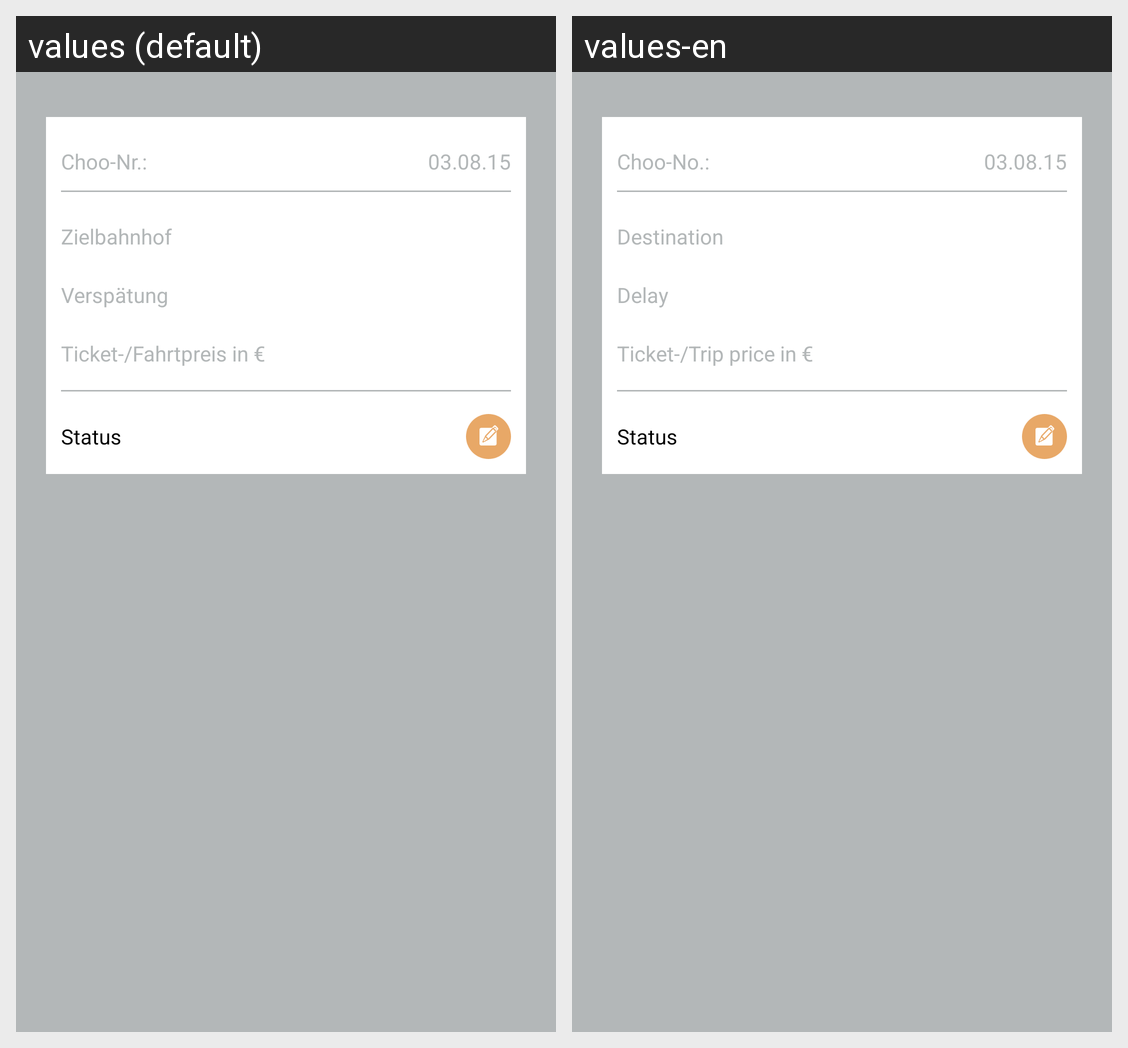

Here is an Android app screen in its default locale and in the app's own translations. Write out the translated-string differences for the strings that appear on this screen.
Android screen res/layout/ticket_item.xml rendered under 2 locales, left to right: values (default), values-en. Device: Nexus 5 (rendered at 1080×1920; each locale shown at half size, 540×960, under a caption strip naming it); theme AppTheme.
Strings drawn on this screen, with the default value and each locale's value (text and hints the layout hard-codes, and strings that could not be matched under every locale, appear in the picture but are not listed):

choono
  values: Choo-Nr.:
  values-en: Choo-No.:

dest
  values: Zielbahnhof
  values-en: Destination

delay
  values: Verspätung
  values-en: Delay

tickettripprice
  values: Ticket-/Fahrtpreis in €
  values-en: Ticket-/Trip price in €

status
  values: Status
  values-en: Status
